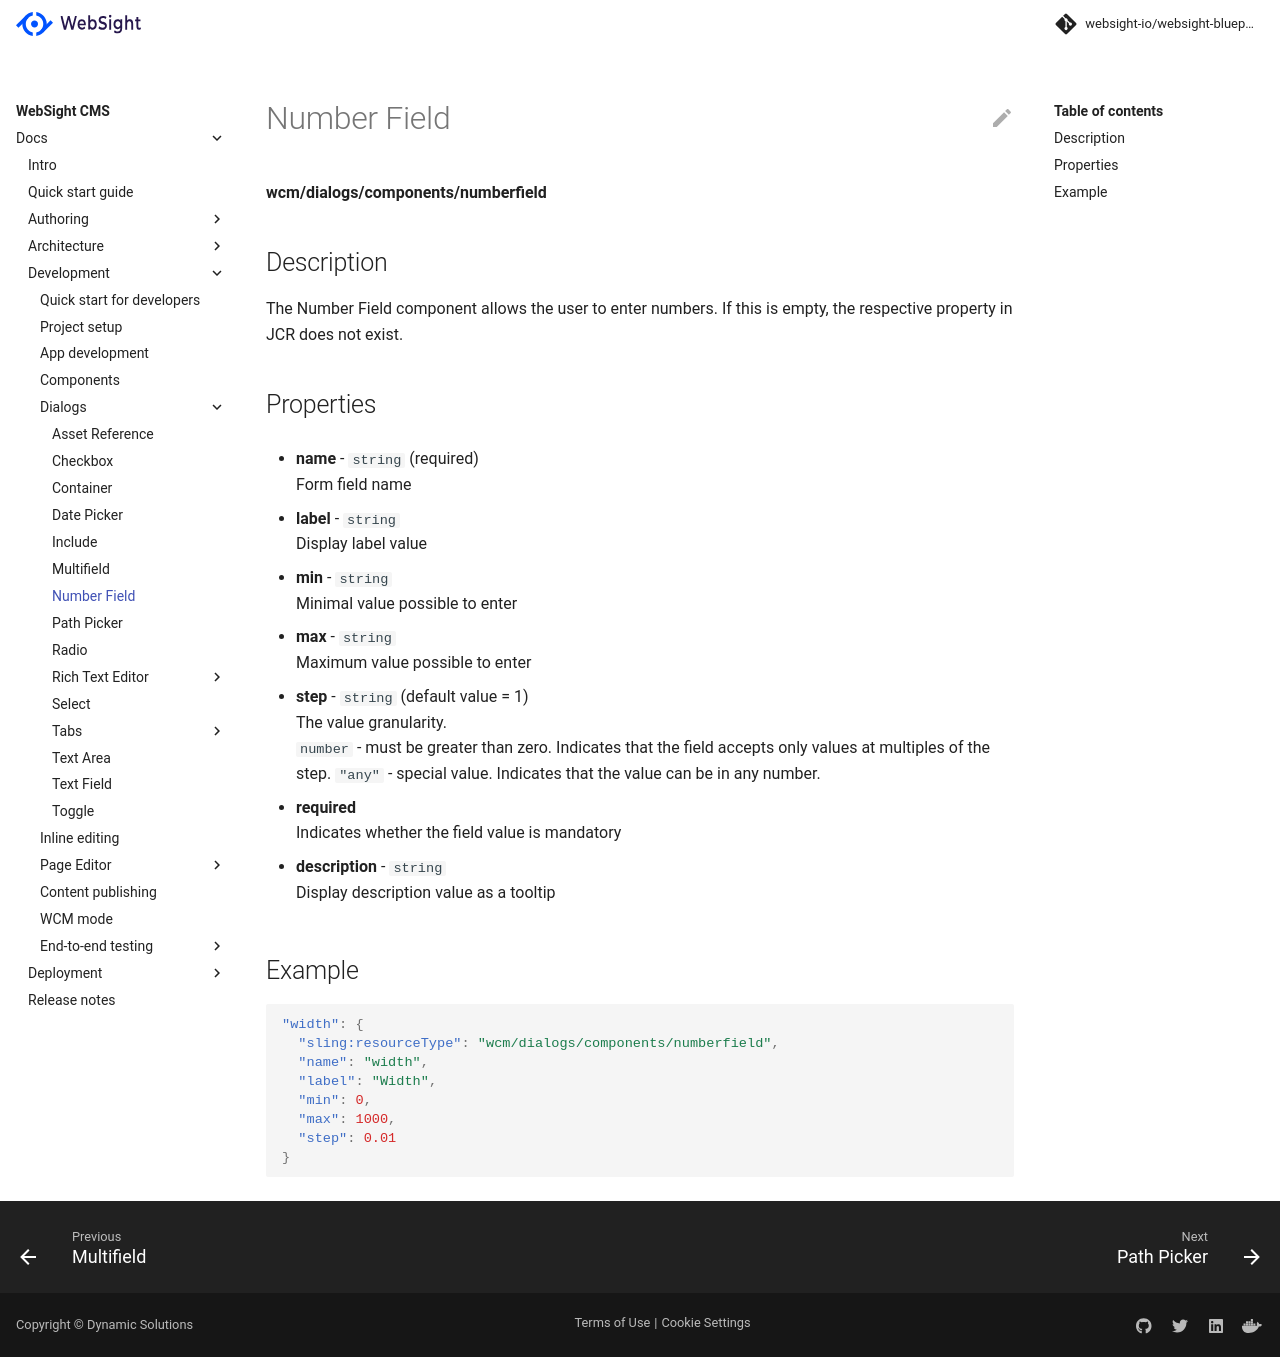

repository: websight-io/docs · page: cms/developers/dialogs/number-field/index.html · generator: mkdocs

# Number Field

**wcm/dialogs/components/numberfield**

## Description

The Number Field component allows the user to enter numbers. If this is empty, the respective property in JCR does not exist.

## Properties

- **name** - `string` (required)  
    Form field name

- **label** - `string`  
    Display label value

- **min** - `string`  
    Minimal value possible to enter

- **max** - `string`  
    Maximum value possible to enter

- **step** - `string` (default value = 1)  
    The value granularity.  
    `number` - must be greater than zero. Indicates that the field accepts only values at multiples of the step. `"any"` - special value. Indicates that the value can be in any number.

- **required**  
    Indicates whether the field value is mandatory

- **description** - `string`  
    Display description value as a tooltip

## Example

```json
"width": {
  "sling:resourceType": "wcm/dialogs/components/numberfield",
  "name": "width",
  "label": "Width",
  "min": 0,
  "max": 1000,
  "step": 0.01
}
```
